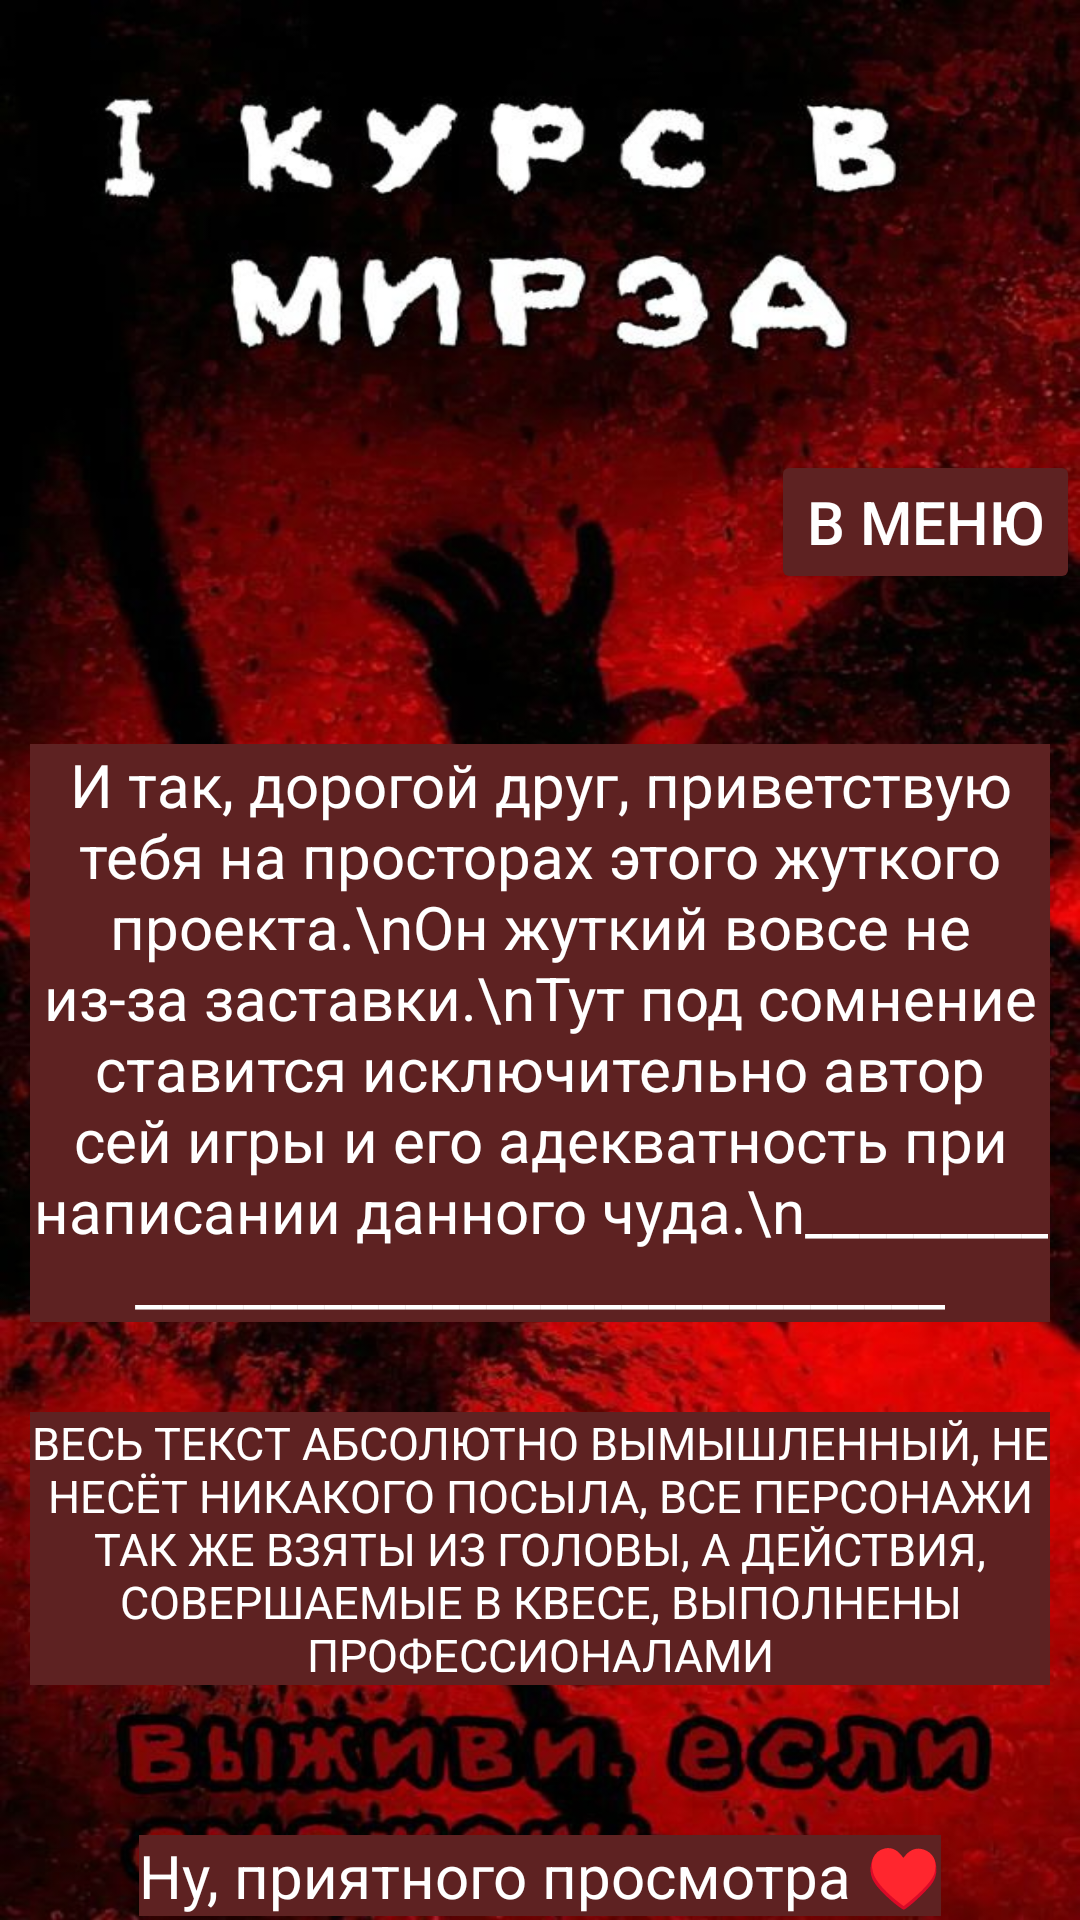

Produce the Android XML layout that renders to this screen, including the resource entries it uses.
<!-- AndroidManifest.xml: application theme Theme.Textkvest -->
<!-- res/layout/activity_pravila.xml -->
<?xml version="1.0" encoding="utf-8"?>
<LinearLayout
    xmlns:android="http://schemas.android.com/apk/res/android"
    xmlns:app="http://schemas.android.com/apk/res-auto"
    xmlns:tools="http://schemas.android.com/tools"
    android:layout_width="match_parent"
    android:layout_height="match_parent"
    android:background="@drawable/widd"
    android:orientation="vertical"
    tools:context=".Pravila">

    <Button
        android:id="@+id/BT"
        android:layout_marginTop="150dp"
        android:layout_width="wrap_content"
        android:layout_height="wrap_content"
        android:layout_gravity="right"
        android:backgroundTint="#5E2222"
        android:text="В меню"
        android:textColor="#FFFFFF"
        android:textSize="20dp"></Button>

    <TextView
        android:id="@+id/TV"
        android:layout_marginTop="50dp"
        android:layout_marginLeft="10dp"
        android:layout_marginRight="10dp"
        android:layout_width="wrap_content"
        android:layout_height="wrap_content"
        android:textColor="#FFFFFF"
        android:text="И так, дорогой друг, приветствую тебя на просторах этого жуткого проекта.\nОн жуткий вовсе не из-за заставки.\nТут под сомнение ставится исключительно автор сей игры и его адекватность при написании данного чуда.\n_______________________________________"
        android:background="#5E2222"
        android:gravity="center"
        android:textSize="20dp"></TextView>
    <TextView
        android:id="@+id/TV1"
        android:layout_marginTop="30dp"
        android:layout_marginLeft="10dp"
        android:layout_marginRight="10dp"
        android:layout_width="wrap_content"
        android:layout_height="wrap_content"
        android:textColor="#FFFFFF"
        android:text="ВЕСЬ ТЕКСТ АБСОЛЮТНО ВЫМЫШЛЕННЫЙ, НЕ НЕСЁТ НИКАКОГО ПОСЫЛА, ВСЕ ПЕРСОНАЖИ ТАК ЖЕ ВЗЯТЫ ИЗ ГОЛОВЫ, А ДЕЙСТВИЯ, СОВЕРШАЕМЫЕ В КВЕСЕ, ВЫПОЛНЕНЫ ПРОФЕССИОНАЛАМИ"
        android:background="#5E2222"
        android:gravity="center"
        android:textSize="15dp"></TextView>
    <TextView
        android:id="@+id/TV2"
        android:layout_marginTop="50dp"
        android:layout_marginLeft="10dp"
        android:layout_marginRight="10dp"
        android:layout_width="wrap_content"
        android:layout_height="wrap_content"
        android:textColor="#FFFFFF"
        android:text="Ну, приятного просмотра ♥"
        android:background="#5E2222"
        android:layout_gravity="center"
        android:textSize="20dp"></TextView>
</LinearLayout>
<!-- resources referenced by this layout -->
<resources>
  <!-- drawable widd: jpg bitmap (drawable, 116631 bytes) -->
  <style name="Theme.Textkvest" parent="Base.Theme.Textkvest" />
  <style name="Base.Theme.Textkvest" parent="Theme.Material3.DayNight.NoActionBar">
          
          
      </style>
</resources>
